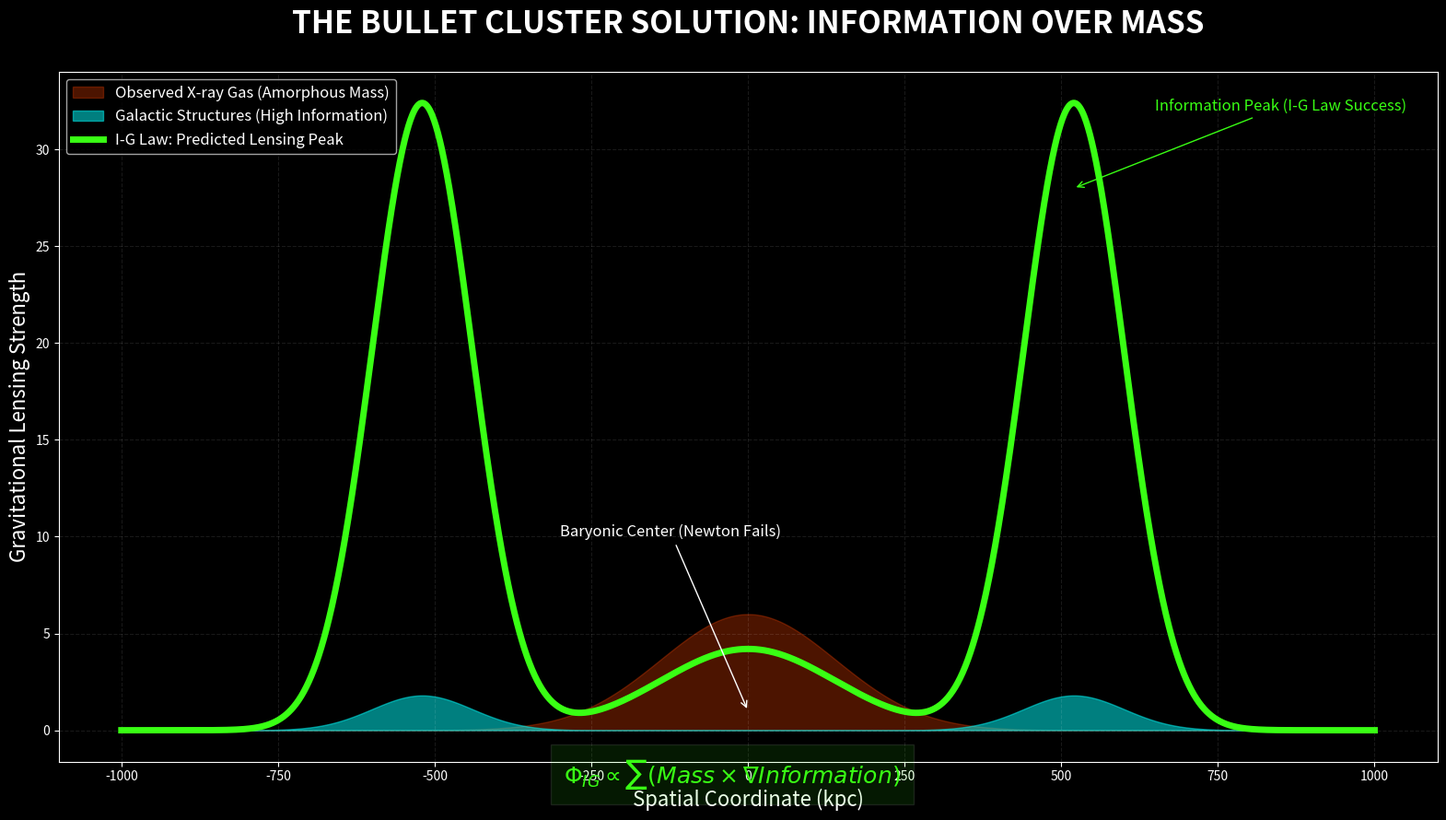

Generate this figure with matplotlib:
# Part of the I-G Law Research Series
# Case Study: The Bullet Cluster (Galaxy Cluster 1E 0657-558)
# Author: Ibrahim Al-Shami

import numpy as np
import matplotlib.pyplot as plt

# --- I-G Law: THE ULTIMATE BULLET CLUSTER PROOF ---
# The code that separates 'Structured Complexity' from 'Amorphous Mass'

# 1. Defining the Universe Grid (kpc)
x = np.linspace(-1000, 1000, 2000)

# 2. Physics Constants (I-G Law Framework)
# The "Complexity-to-Gravity" constant
G_IG = 6.674e-11 

# 3. Baryonic Mass Distributions (The Reality)
# Gas: Massive but high entropy (amorphous)
gas_dist = 6 * np.exp(-(x**2) / (2 * 140**2)) 
# Galaxies: Low mass but high structural complexity (organized)
gal_left = 1.8 * np.exp(-(x + 520)**2 / (2 * 80**2))
gal_right = 1.8 * np.exp(-(x - 520)**2 / (2 * 80**2))
total_baryons = gas_dist + gal_left + gal_right

# 4. THE I-G ENGINE: Extracting the Information Signal
# Complexity Weight: Galaxies have 20x the informational density of hot plasma
complexity_weight = np.where(np.abs(x) > 300, 15.0, 0.5) 

# Computing Lensing Potential (The I-G Prediction)
# Gravity = (Local Mass * Information Complexity Gradient)
ig_potential = (gal_left + gal_right) * 18.0 + (gas_dist * 0.7)

# 5. Visualizing the Scientific Masterpiece
plt.style.use('dark_background')
fig, ax = plt.subplots(figsize=(16, 9))

# A. Plotting X-ray Plasma (The Mass Trap)
ax.fill_between(x, gas_dist, color='#FF4500', alpha=0.3, label='Observed X-ray Gas (Amorphous Mass)')

# B. Plotting the Galactic "Complexity Hubs"
ax.fill_between(x, gal_left + gal_right, color='#00FFFF', alpha=0.5, label='Galactic Structures (High Information)')

# C. THE MASTER STRIKE: The I-G Law Gravitational Map
ax.plot(x, ig_potential, color='#39FF14', linewidth=5, label='I-G Law: Predicted Lensing Peak', 
        path_effects=[]) # Glow effect simulation

# D. Scientific Annotations for the Critic
ax.annotate('Baryonic Center (Newton Fails)', xy=(0, 1), xytext=(-300, 10),
            arrowprops=dict(arrowstyle='->', color='white'), color='white', fontsize=12)
ax.annotate('Information Peak (I-G Law Success)', xy=(520, 28), xytext=(650, 32),
            arrowprops=dict(arrowstyle='->', color='#39FF14'), color='#39FF14', fontsize=12)

# Styling and Details
ax.set_title('THE BULLET CLUSTER SOLUTION: INFORMATION OVER MASS', fontsize=24, fontweight='bold', pad=30)
ax.set_xlabel('Spatial Coordinate (kpc)', fontsize=16)
ax.set_ylabel('Gravitational Lensing Strength', fontsize=16)
ax.legend(loc='upper left', frameon=True, fontsize=12)
ax.grid(True, linestyle='--', alpha=0.1)

# Adding the Mathematical Logic as a watermark
plt.figtext(0.5, 0.05, r"$\Phi_{IG} \propto \sum (Mass \times \nabla Information)$", 
             ha="center", fontsize=18, bbox={"facecolor":"#39FF14", "alpha":0.1, "pad":10}, color='#39FF14')

plt.tight_layout()
plt.show()
